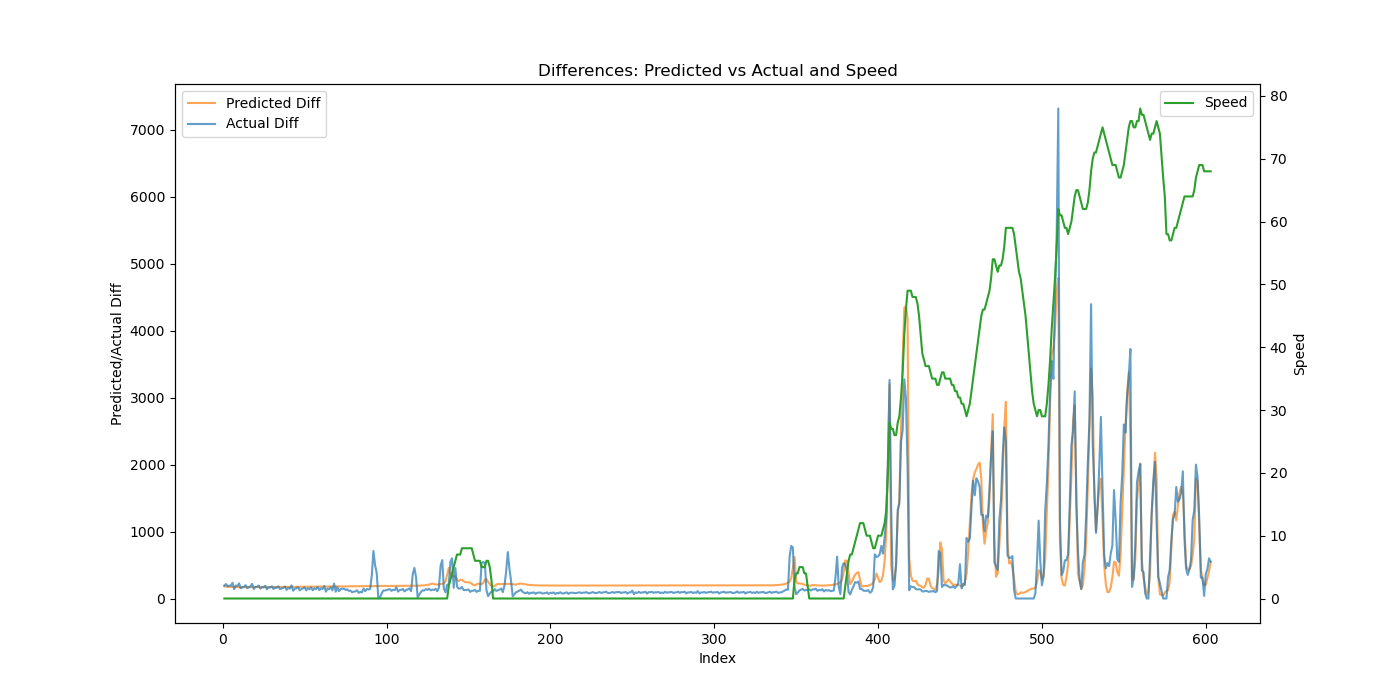

Data behind this chart, as committed beside it:
Speed, Actual, Predicted, Predicted_Diff, Actual_Diff
0, 518.2, 524.3, 180.8, 194
0, 734, 702.6, 178.3, 215.8
0, 915.4, 878.4, 175.8, 181.3
0, 1108, 1052, 173.7, 192.6
0, 1300, 1224, 172.3, 191.6
0, 1534, 1396, 171.3, 234.8
0, 1673, 1566, 170.6, 138.8
0, 1868, 1736, 170.1, 194.6
0, 2054, 1906, 169.7, 186.4
0, 2281, 2075, 169.4, 226.6
0, 2433, 2245, 169.2, 151.7
0, 2600, 2414, 169.1, 167.7
0, 2776, 2583, 169, 175.9
0, 2975, 2752, 169, 198.5
0, 3129, 2921, 169, 154.6
0, 3298, 3090, 169, 169
0, 3477, 3259, 169, 178.6
0, 3697, 3428, 169.1, 220
0, 3840, 3597, 169.2, 142.8
0, 4014, 3766, 169.3, 174.4
0, 4190, 3936, 169.4, 176.4
0, 4384, 4105, 169.6, 193.9
0, 4532, 4275, 169.7, 147.7
0, 4700, 4445, 169.9, 168.5
0, 4869, 4615, 170, 168.3
0, 5059, 4785, 170.2, 190.1
0, 5196, 4955, 170.4, 136.7
0, 5363, 5126, 170.6, 167.9
0, 5527, 5297, 170.7, 163.2
0, 5709, 5468, 170.9, 181.9
0, 5851, 5639, 171.1, 142
0, 6014, 5810, 171.4, 163.2
0, 6174, 5982, 171.6, 160.4
0, 6355, 6154, 171.8, 180.9
0, 6495, 6326, 172, 139.7
0, 6644, 6498, 172.2, 149.4
0, 6803, 6670, 172.4, 159.2
0, 6982, 6843, 172.7, 179.1
0, 7111, 7016, 172.9, 128.6
0, 7268, 7189, 173.1, 156.5
0, 7416, 7362, 173.3, 148.6
0, 7613, 7536, 173.6, 196.5
0, 7729, 7710, 173.8, 116.3
0, 7874, 7884, 174, 145.3
0, 8027, 8058, 174.3, 152.2
0, 8198, 8232, 174.5, 171.2
0, 8320, 8407, 174.7, 121.7
0, 8460, 8582, 175, 140.8
0, 8610, 8757, 175.2, 149.9
0, 8778, 8933, 175.4, 167.4
0, 8899, 9108, 175.7, 121.4
0, 9051, 9284, 175.9, 152.1
0, 9190, 9460, 176.1, 139.2
0, 9357, 9637, 176.4, 166.1
0, 9479, 9813, 176.6, 122.9
0, 9631, 9990, 176.8, 151.7
0, 9772, 10167, 177.1, 140.4
0, 9944, 10345, 177.3, 172.5
0, 10070, 10522, 177.5, 126.3
0, 10222, 10700, 177.8, 151.5
... 542 more rows
